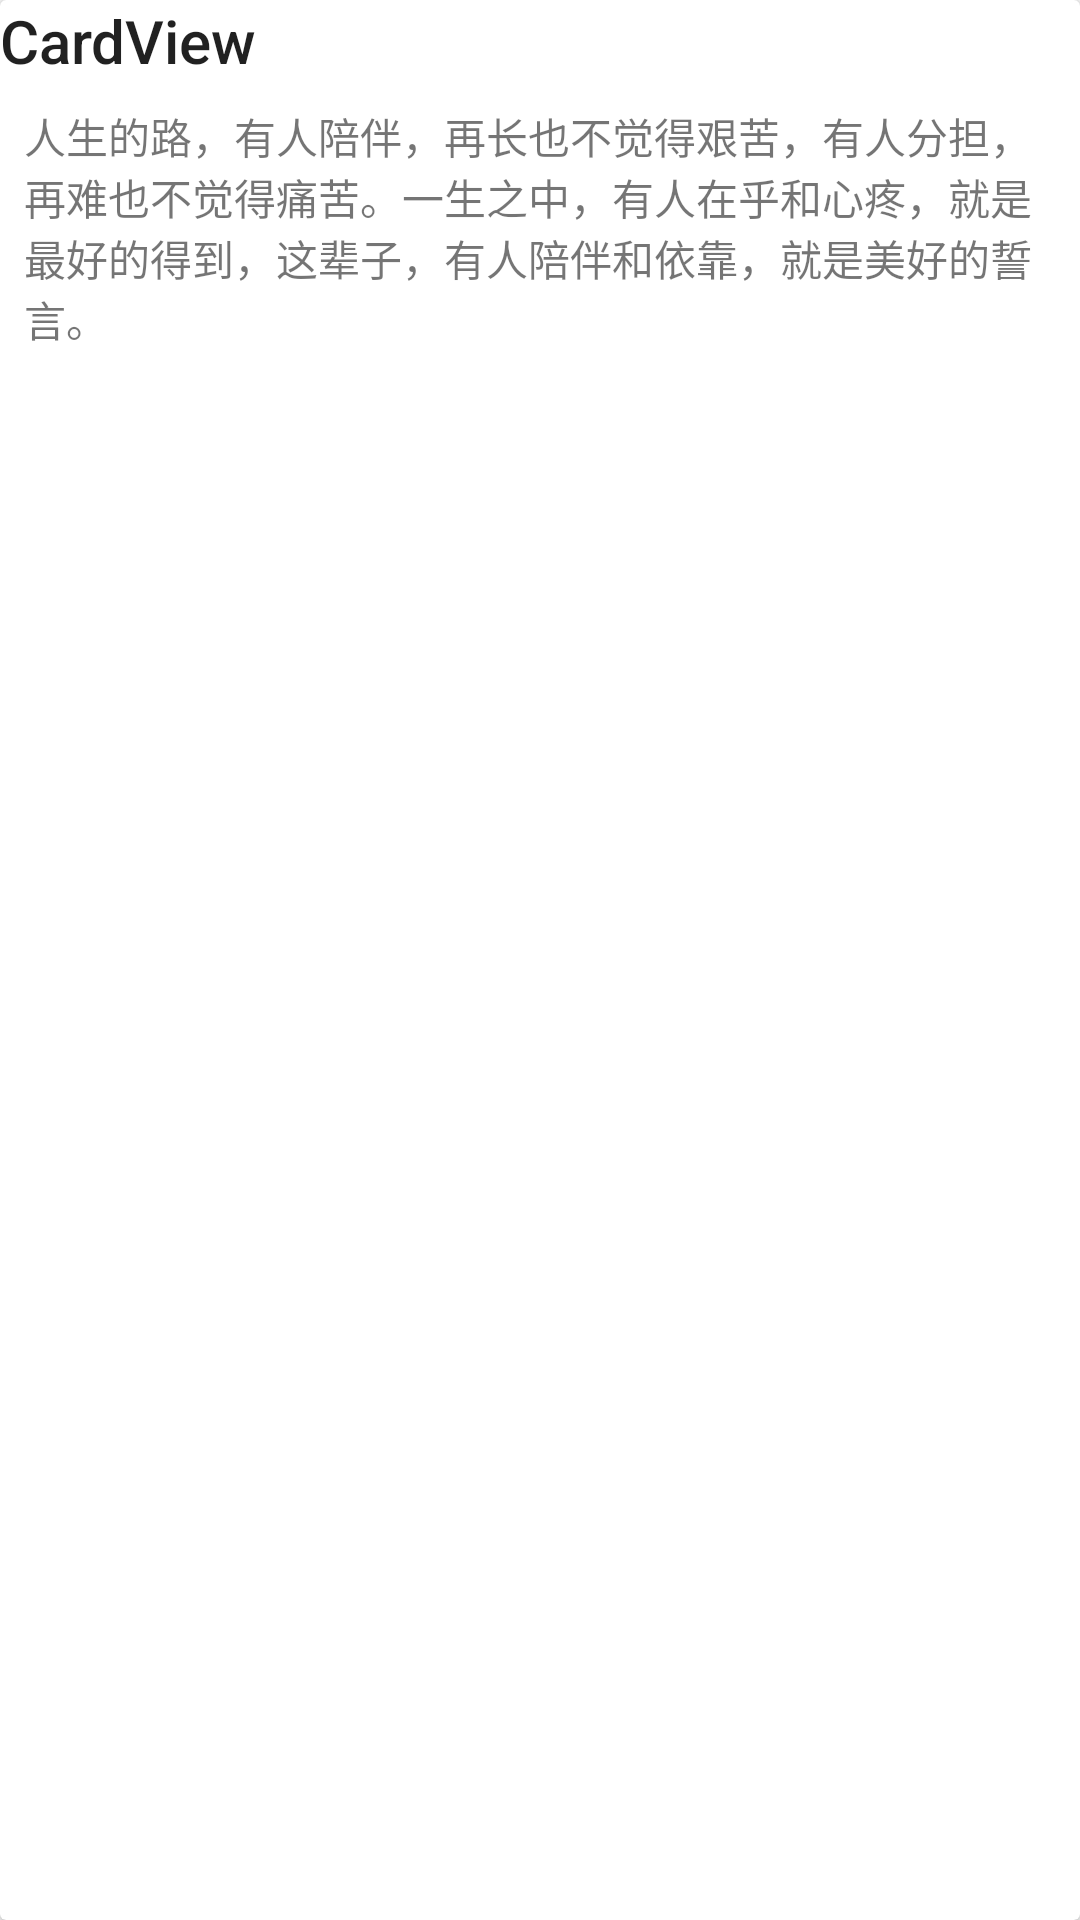

Produce the Android XML layout that renders to this screen, including the resource entries it uses.
<!-- AndroidManifest.xml: application theme AppTheme -->
<!-- res/layout/layout_cardview.xml -->
<?xml version="1.0" encoding="utf-8"?>
<android.support.v7.widget.CardView xmlns:android="http://schemas.android.com/apk/res/android"
    android:layout_width="match_parent"
    android:layout_height="wrap_content"
    android:layout_margin="16dp">

    <LinearLayout
        android:layout_width="match_parent"
        android:layout_height="wrap_content"
        android:orientation="vertical">

        <TextView
            android:layout_width="match_parent"
            android:layout_height="wrap_content"
            android:text="CardView"
            android:textAppearance="@style/TextAppearance.AppCompat.Title" />

        <TextView
            android:layout_width="match_parent"
            android:layout_height="wrap_content"
            android:padding="8dp"
            android:text="@string/card_str1" />

    </LinearLayout>
</android.support.v7.widget.CardView>
<!-- resources referenced by this layout -->
<resources>
  <string name="card_str1">人生的路，有人陪伴，再长也不觉得艰苦，有人分担，再难也不觉得痛苦。一生之中，有人在乎和心疼，就是最好的得到，这辈子，有人陪伴和依靠，就是美好的誓言。</string>
  <style name="AppTheme" parent="Theme.AppCompat.Light.NoActionBar">
          
      </style>
</resources>
